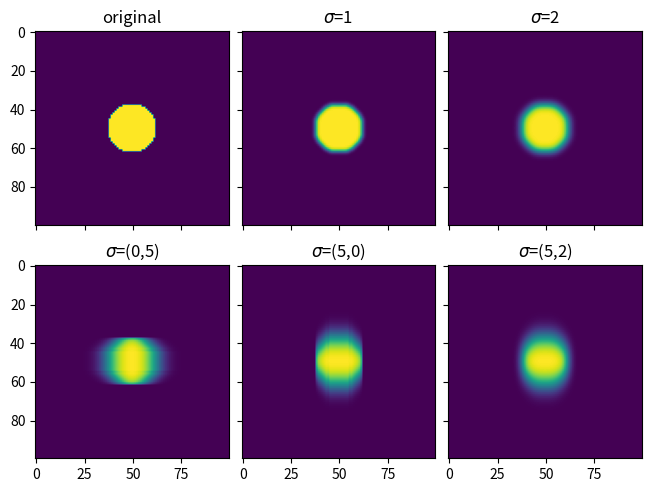

Here is the Python script that generated this plot: (Note: this script raises an exception after producing the figure.)
import numpy as np
import matplotlib.pyplot as plt
from scipy.ndimage import gaussian_filter

xs = np.linspace(-1, 1, 100)
ys = np.linspace(-1, 1, 100)
XX, YY = np.meshgrid(xs, ys)
Z = np.zeros_like(XX)
Z[np.sqrt(XX**2 + YY**2) < 0.25] = 1

fig, ax = plt.subplots(2, 3, sharex=True, sharey=True,
                       layout='constrained')
ax[0, 0].imshow(Z)
ax[0, 1].imshow(gaussian_filter(Z, sigma=1))
ax[0, 2].imshow(gaussian_filter(Z, sigma=2))
ax[1, 0].imshow(gaussian_filter(Z, sigma=(0, 5)))
ax[1, 1].imshow(gaussian_filter(Z, sigma=(5, 0)))
ax[1, 2].imshow(gaussian_filter(Z, sigma=(5, 2)))

ax[0, 0].set_title('original')
ax[0, 1].set_title('$\sigma$=1')
ax[0, 2].set_title('$\sigma$=2')
ax[1, 0].set_title('$\sigma$=(0,5)')
ax[1, 1].set_title('$\sigma$=(5,0)')
ax[1, 2].set_title('$\sigma$=(5,2)')

fig.savefig('notes/figures/gaussian_filter.pdf')
plt.show()